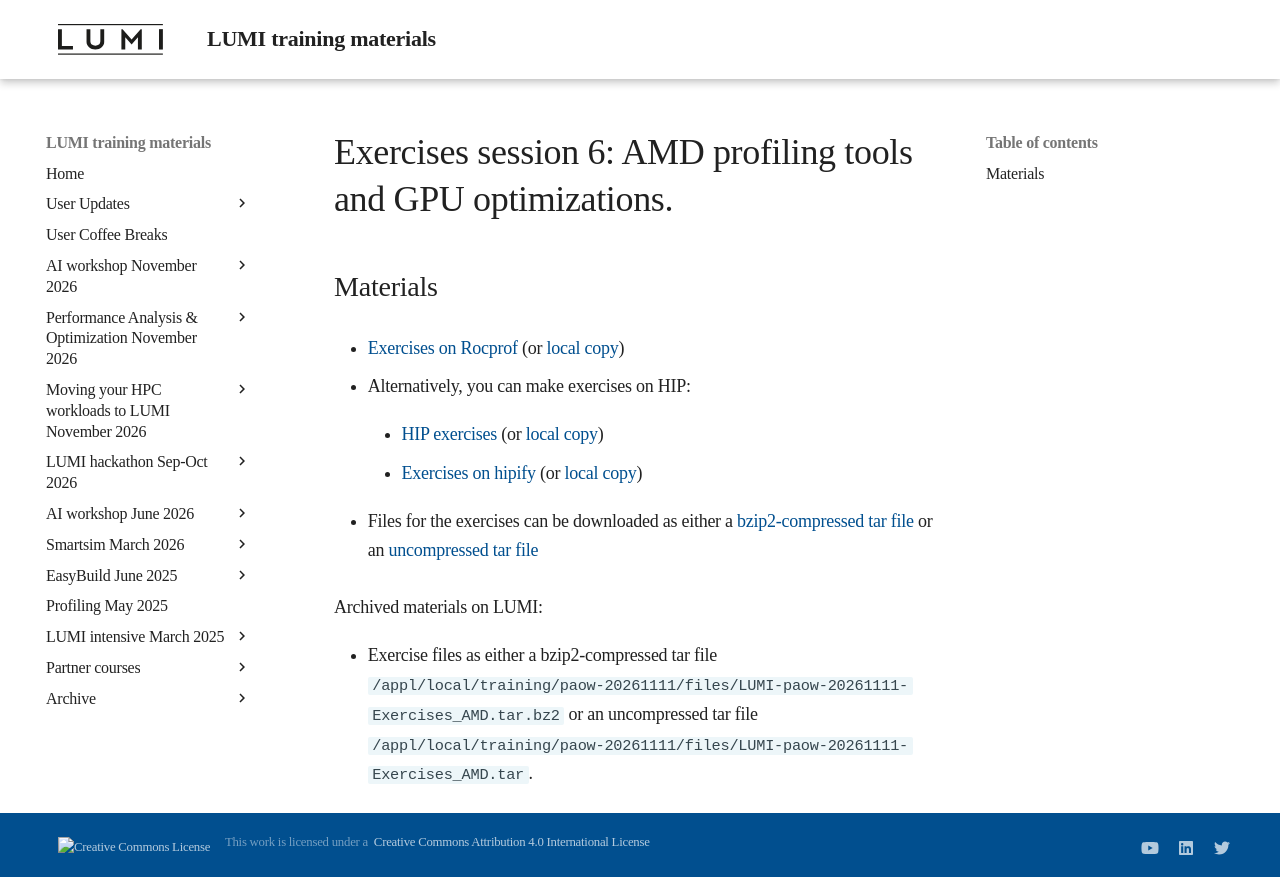

repository: Lumi-supercomputer/LUMI-training-materials · page: paow-20261111/ME203_AMD_tools_1/index.html · generator: mkdocs

# Exercises session 6: AMD profiling tools and GPU optimizations.


## Materials

<!--
No materials available at the moment.
-->

-   [Exercises on Rocprof](https://hackmd.io/@sfantao/lumi-training-cph-2026#Rocprof)
    (or [local copy](exercises_AMD_hackmd.md#rocprof))

-   Alternatively, you can make exercises on HIP:

    -   [HIP exercises](https://hackmd.io/@sfantao/lumi-training-cph-2026#HIP-Exercises)
        (or [local copy](exercises_AMD_hackmd.md#hip-exercises))

    -   [Exercises on hipify](https://hackmd.io/@sfantao/lumi-training-cph-2026#Hipify)
        (or [local copy](exercises_AMD_hackmd.md#hipify))
 
-   Files for the exercises can be downloaded as either a
    [bzip2-compressed tar file](https://462000265.lumidata.eu/paow-20261111/files/LUMI-paow-20261111-Exercises_AMD.tar.bz2)
    or an [uncompressed tar file](https://462000265.lumidata.eu/paow-20261111/files/LUMI-paow-20261111-Exercises_AMD.tar)

<!-- Temporary location of materials (for the lifetime of the training project):

-   Files for the exercises are in `/project/project_465003358/Exercises/AMD/HPCTrainingExamples`.
-->

Archived materials on LUMI:

-   Exercise files as either a
    bzip2-compressed tar file `/appl/local/training/paow-20261111/files/LUMI-paow-20261111-Exercises_AMD.tar.bz2` or
    an uncompressed tar file `/appl/local/training/paow-20261111/files/LUMI-paow-20261111-Exercises_AMD.tar`.


<!--
## Q&A

/
-->
